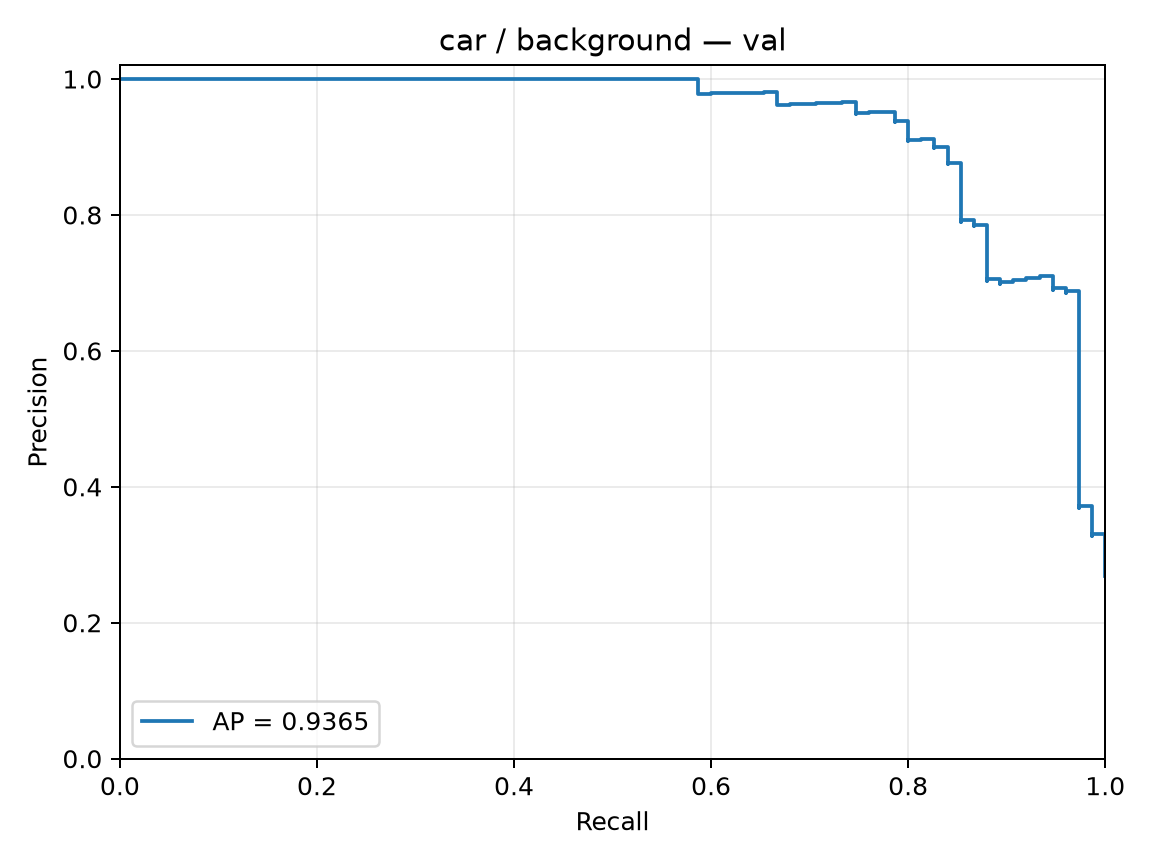

Data behind this chart, as committed beside it:
precision, recall, threshold
0.2688, 1.0, -2.464
0.2698, 1.0, -2.445
0.2708, 1.0, -2.279
0.2717, 1.0, -2.277
0.2727, 1.0, -2.248
0.2737, 1.0, -2.218
0.2747, 1.0, -2.218
0.2757, 1.0, -2.217
0.2768, 1.0, -2.197
0.2778, 1.0, -2.186
0.2788, 1.0, -2.182
0.2799, 1.0, -2.163
0.2809, 1.0, -2.143
0.282, 1.0, -2.141
0.283, 1.0, -2.118
0.2841, 1.0, -2.114
0.2852, 1.0, -2.111
0.2863, 1.0, -2.111
0.2874, 1.0, -2.109
0.2885, 1.0, -2.106
0.2896, 1.0, -2.104
0.2907, 1.0, -2.095
0.2918, 1.0, -2.073
0.293, 1.0, -2.071
0.2941, 1.0, -2.06
0.2953, 1.0, -2.055
0.2964, 1.0, -2.042
0.2976, 1.0, -2.04
0.2988, 1.0, -2.031
0.3, 1.0, -2.029
0.3012, 1.0, -2.028
0.3024, 1.0, -2.028
0.3036, 1.0, -2.015
0.3049, 1.0, -2
0.3061, 1.0, -1.999
0.3074, 1.0, -1.992
0.3086, 1.0, -1.992
0.3099, 1.0, -1.988
0.3112, 1.0, -1.978
0.3125, 1.0, -1.97
0.3138, 1.0, -1.968
0.3151, 1.0, -1.968
0.3165, 1.0, -1.965
0.3178, 1.0, -1.962
0.3191, 1.0, -1.957
0.3205, 1.0, -1.927
0.3219, 1.0, -1.91
0.3233, 1.0, -1.906
0.3247, 1.0, -1.896
0.3261, 1.0, -1.895
0.3275, 1.0, -1.891
0.3289, 1.0, -1.891
0.3304, 1.0, -1.875
0.3274, 0.9867, -1.871
0.3289, 0.9867, -1.866
0.3304, 0.9867, -1.839
0.3318, 0.9867, -1.834
0.3333, 0.9867, -1.813
0.3348, 0.9867, -1.812
0.3364, 0.9867, -1.811
... 220 more rows
